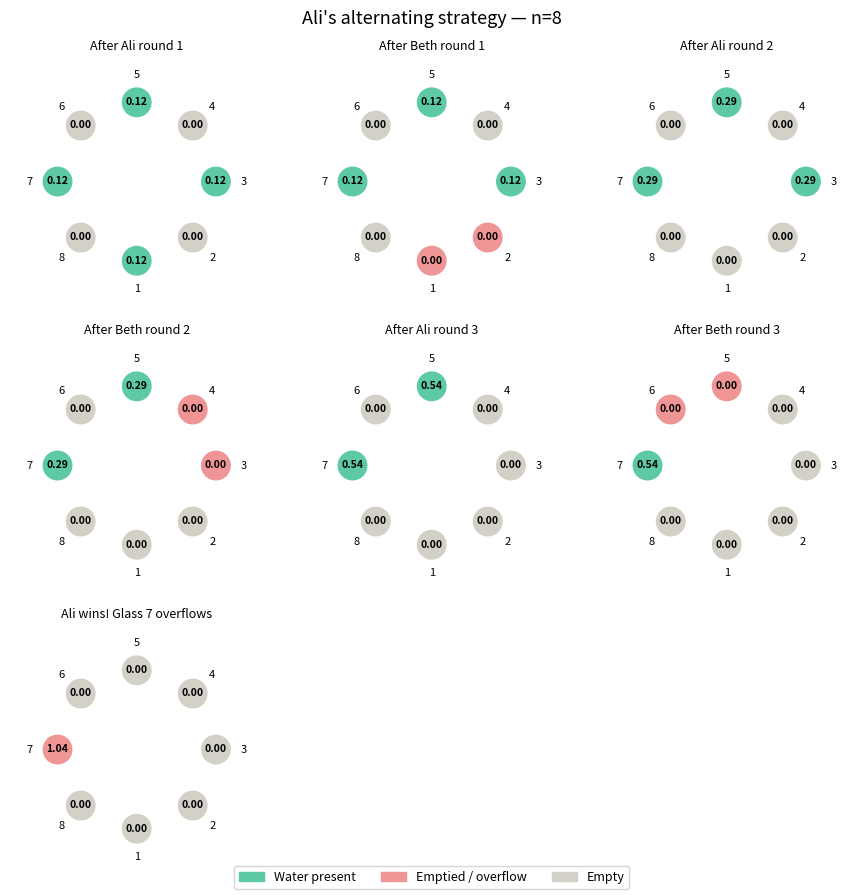

Reproduce this figure in Python.
import numpy as np
import matplotlib.pyplot as plt
import matplotlib.patches as mpatches

def draw_glasses(ax, glasses, title, highlight=None):
    n = len(glasses)
    angles = [2 * np.pi * i / n - np.pi / 2 for i in range(n)]
    r = 1.0
    for i, (a, g) in enumerate(zip(angles, glasses)):
        x, y = r * np.cos(a), r * np.sin(a)
        color = '#5DCAA5' if g > 0 else '#D3D1C7'
        if highlight and i in highlight:
            color = '#F09595'
        circle = plt.Circle((x, y), 0.18, color=color, zorder=3)
        ax.add_patch(circle)
        ax.text(x, y + 0.01, f'{g:.2f}', ha='center', va='center',
               fontsize=7.5, fontweight='bold', zorder=4)
        ax.text(x * 1.35, y * 1.35, str(i+1), ha='center', va='center', fontsize=8)
    ax.set_xlim(-1.6, 1.6); ax.set_ylim(-1.6, 1.6)
    ax.set_aspect('equal'); ax.axis('off')
    ax.set_title(title, fontsize=9, pad=4)

states = []
glasses = np.zeros(8)

glasses[[0,2,4,6]] += 1/8
states.append((glasses.copy(), 'After Ali round 1', None))
glasses[[0,1]] = 0  # Beth empties 1,2
states.append((glasses.copy(), 'After Beth round 1', {0,1}))

glasses[[2,4,6]] += 1/6
states.append((glasses.copy(), 'After Ali round 2', None))
glasses[[2,3]] = 0  # Beth empties 3,4
states.append((glasses.copy(), 'After Beth round 2', {2,3}))

glasses[[4,6]] += 1/4
states.append((glasses.copy(), 'After Ali round 3', None))
glasses[[4,5]] = 0  # Beth empties 5,6
states.append((glasses.copy(), 'After Beth round 3', {4,5}))

glasses[6] += 0.5
states.append((glasses.copy(), 'Ali wins! Glass 7 overflows', {6}))

fig, axes = plt.subplots(3, 3, figsize=(9, 9))
for ax, (g, title, hl) in zip(axes.flat, states):
    draw_glasses(ax, g, title, hl)

axes.flat[7].set_visible(False)
axes.flat[8].set_visible(False)

green = mpatches.Patch(color='#5DCAA5', label='Water present')
red   = mpatches.Patch(color='#F09595', label='Emptied / overflow')
gray  = mpatches.Patch(color='#D3D1C7', label='Empty')
fig.legend(handles=[green, red, gray], loc='lower center', ncol=3, fontsize=9)
plt.suptitle("Ali's alternating strategy — n=8", fontsize=13)
plt.tight_layout()
plt.savefig("n8_strategy.png", dpi=300, bbox_inches='tight')
plt.show()
